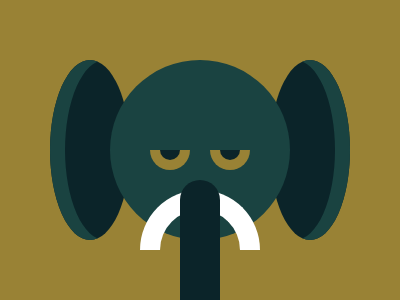

Here is a drawing made with CSS. Write the source that renders it.

<div class="a"></div>
<div class="b"></div>
<div class="c"></div>
<div class="d"></div>
<div class="e"></div>
<style>
  *{
    background:#998235
  }
  .a{
    position:absolute;
    top:60;
    left:50;
    width:80px;
    height:180px;
    border-radius:50%;
    background:#0B2429;
    box-shadow:inset 15px 0 #1A4341;
    -webkit-box-reflect:right 140px
  }
  .b{
    position:absolute;
    top:60;
    left:110;
    width:180px;
    height:180px;
    border-radius:50%;
    background:#1A4341;
  }
  .c{
    position:absolute;
    top:150;
    left:150;
    width:20px;
    height:10px;
   	border-radius:0 0 500px 500px;
    background:#0B2429;
    border:10px solid #998235;
    border-top:0;
    -webkit-box-reflect:right 20px
  }
  .d{
    position:absolute;
    top:190;
    left:140;
    width:80px;
    height:40px;
   	border-radius:500px 500px 0 0;
    background:transparent;
    border:20px solid #FFFFFF;
    border-bottom:0
  }
  .e{
    position:absolute;
    top:180;
    left:180;
    width:40px;
    height:140px;
   	border-radius:50px;
    background:#0B2429;
    border-bottom:0
  }
</style>

